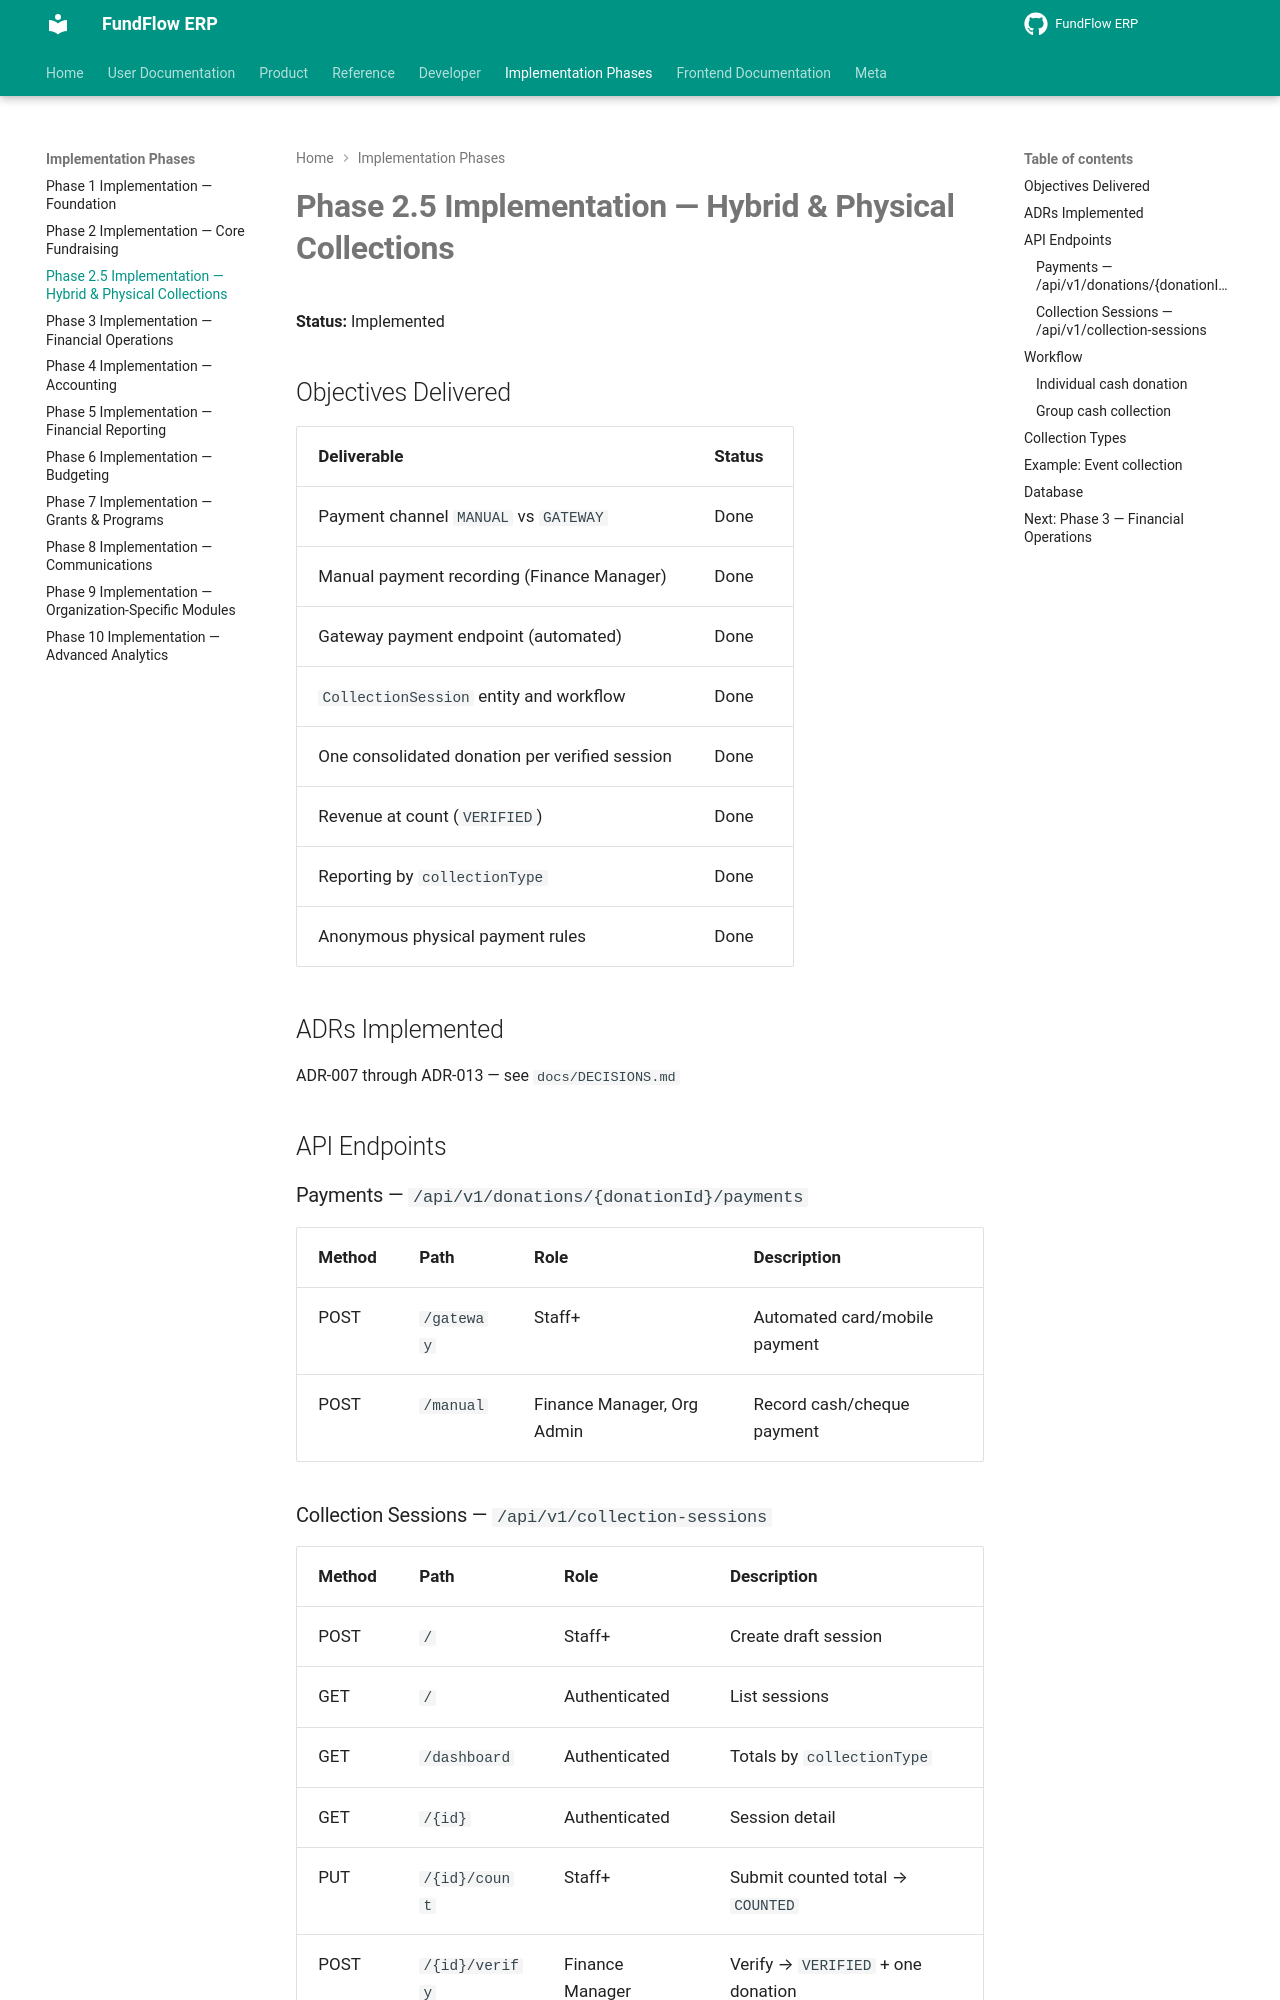

repository: Amanijr/FundFlow · page: PHASE2_5_IMPLEMENTATION/index.html · generator: mkdocs

# Phase 2.5 Implementation — Hybrid & Physical Collections

**Status:** Implemented

## Objectives Delivered

| Deliverable | Status |
|-------------|--------|
| Payment channel `MANUAL` vs `GATEWAY` | Done |
| Manual payment recording (Finance Manager) | Done |
| Gateway payment endpoint (automated) | Done |
| `CollectionSession` entity and workflow | Done |
| One consolidated donation per verified session | Done |
| Revenue at count (`VERIFIED`) | Done |
| Reporting by `collectionType` | Done |
| Anonymous physical payment rules | Done |

## ADRs Implemented

ADR-007 through ADR-013 — see `docs/DECISIONS.md`

## API Endpoints

### Payments — `/api/v1/donations/{donationId}/payments`

| Method | Path | Role | Description |
|--------|------|------|-------------|
| POST | `/gateway` | Staff+ | Automated card/mobile payment |
| POST | `/manual` | Finance Manager, Org Admin | Record cash/cheque payment |

### Collection Sessions — `/api/v1/collection-sessions`

| Method | Path | Role | Description |
|--------|------|------|-------------|
| POST | `/` | Staff+ | Create draft session |
| GET | `/` | Authenticated | List sessions |
| GET | `/dashboard` | Authenticated | Totals by `collectionType` |
| GET | `/{id}` | Authenticated | Session detail |
| PUT | `/{id}/count` | Staff+ | Submit counted total → `COUNTED` |
| POST | `/{id}/verify` | Finance Manager | Verify → `VERIFIED` + one donation |
| POST | `/{id}/deposit` | Finance Manager | Mark bank deposited (no new revenue) |

## Workflow

### Individual cash donation
```
Create donation (PENDING) → Finance Manager records manual payment → COMPLETED
```
